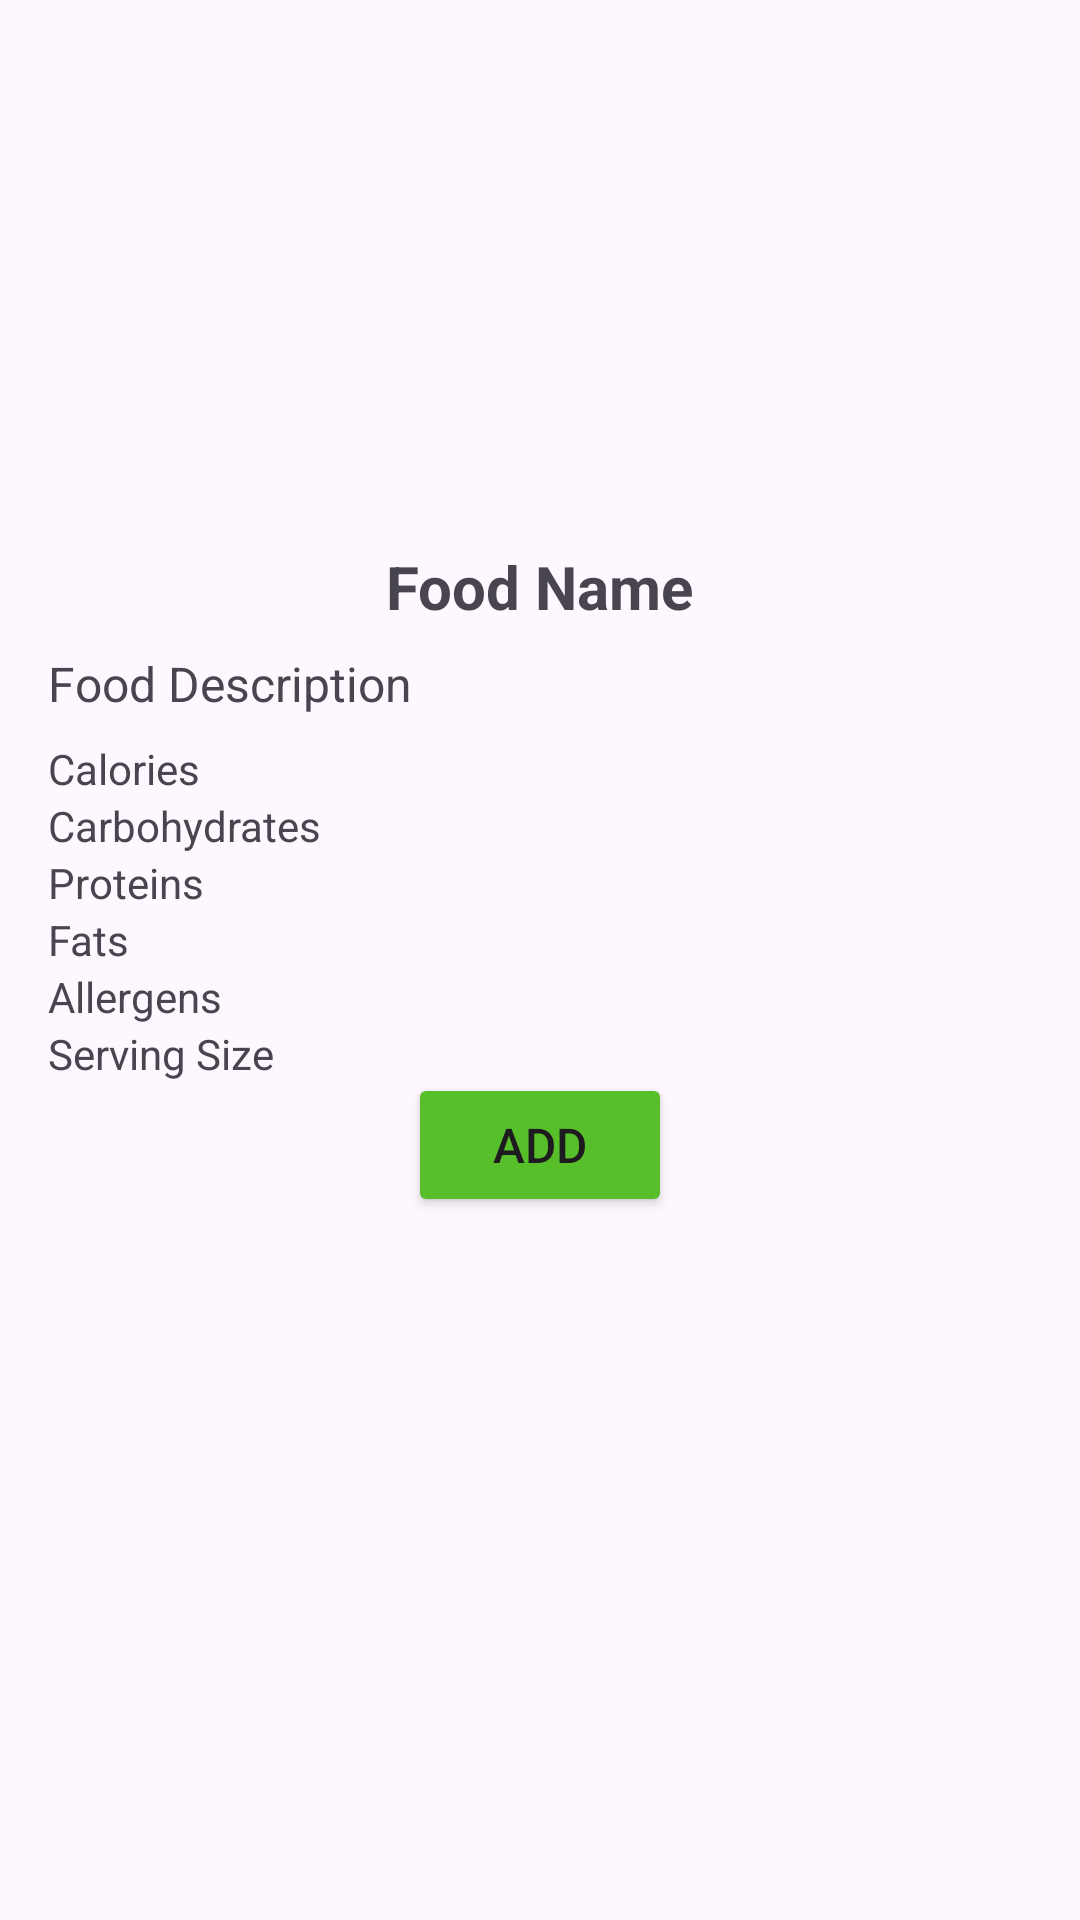

Reconstruct the res/layout file that produces this screen, plus the resources it refers to.
<!-- AndroidManifest.xml: application theme Theme.GrpNutriSup -->
<!-- res/layout/dialog_food_details.xml -->
<RelativeLayout xmlns:android="http://schemas.android.com/apk/res/android"
    android:layout_width="wrap_content"
    android:layout_height="wrap_content"
    android:padding="16dp">

    <ImageView
        android:id="@+id/dialogFoodImageView"
        android:layout_width="230dp"
        android:layout_height="150dp"
        android:layout_centerHorizontal="true"
        android:scaleType="centerCrop"
        android:layout_marginBottom="16dp" />

    <TextView
        android:id="@+id/dialogFoodNameTextView"
        android:layout_width="wrap_content"
        android:layout_height="wrap_content"
        android:text="Food Name"
        android:textStyle="bold"
        android:textSize="20sp"
        android:layout_below="@id/dialogFoodImageView"
        android:layout_centerHorizontal="true"
        android:layout_marginBottom="8dp" />

    <TextView
        android:id="@+id/dialogFoodDescriptionTextView"
        android:layout_width="wrap_content"
        android:layout_height="wrap_content"
        android:text="Food Description"
        android:layout_below="@id/dialogFoodNameTextView"
        android:layout_marginBottom="8dp"
        android:textSize="16sp" />

    <TextView
        android:id="@+id/dialogFoodCaloriesTextView"
        android:layout_width="wrap_content"
        android:layout_height="wrap_content"
        android:text="Calories"
        android:layout_below="@id/dialogFoodDescriptionTextView"
        android:textSize="14sp" />

    <TextView
        android:id="@+id/dialogFoodCarbsTextView"
        android:layout_width="wrap_content"
        android:layout_height="wrap_content"
        android:text="Carbohydrates"
        android:layout_below="@id/dialogFoodCaloriesTextView"
        android:textSize="14sp" />

    <TextView
        android:id="@+id/dialogFoodProteinsTextView"
        android:layout_width="wrap_content"
        android:layout_height="wrap_content"
        android:text="Proteins"
        android:layout_below="@id/dialogFoodCarbsTextView"
        android:textSize="14sp" />

    <TextView
        android:id="@+id/dialogFoodFatsTextView"
        android:layout_width="wrap_content"
        android:layout_height="wrap_content"
        android:text="Fats"
        android:layout_below="@id/dialogFoodProteinsTextView"
        android:textSize="14sp" />

    <TextView
        android:id="@+id/dialogFoodAllergenTextView"
        android:layout_width="wrap_content"
        android:layout_height="wrap_content"
        android:text="Allergens"
        android:layout_below="@id/dialogFoodFatsTextView"
        android:textSize="14sp" />

    <TextView
        android:id="@+id/dialogFoodServingSizeTextView"
        android:layout_width="wrap_content"
        android:layout_height="wrap_content"
        android:text="Serving Size"
        android:layout_below="@id/dialogFoodAllergenTextView"
        android:textSize="14sp" />

    
    <Button
        android:id="@+id/dialogFoodEatenButton"
        android:layout_width="wrap_content"
        android:layout_height="wrap_content"
        android:text="Add"
        android:layout_below="@id/dialogFoodAllergenTextView"
        android:layout_centerHorizontal="true"
        android:layout_marginTop="16dp"
        android:textSize="16sp"
        android:backgroundTint="#57BF2A"/>

</RelativeLayout>
<!-- resources referenced by this layout -->
<resources>
  <style name="Theme.GrpNutriSup" parent="Base.Theme.GrpNutriSup" />
  <style name="Base.Theme.GrpNutriSup" parent="Theme.Material3.DayNight.NoActionBar">
          
          
      </style>
</resources>
